Run: headless pygame with SDL's dummy video driver; simulated clock (each Clock.tick advances the game by its frame time, no real sleeping); random seed 0; keys injected as events and as key.get_pressed() state; no mouse input.
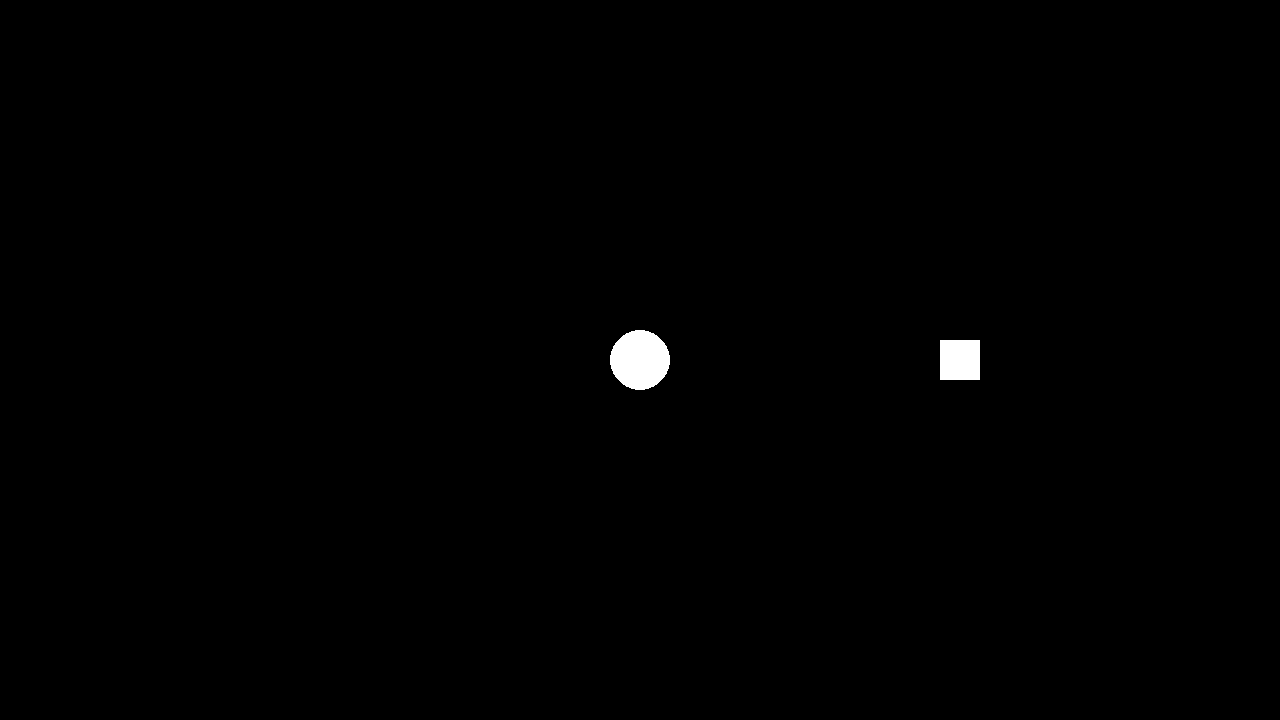
Frame 1 of 4 · flips 1–60 · no input
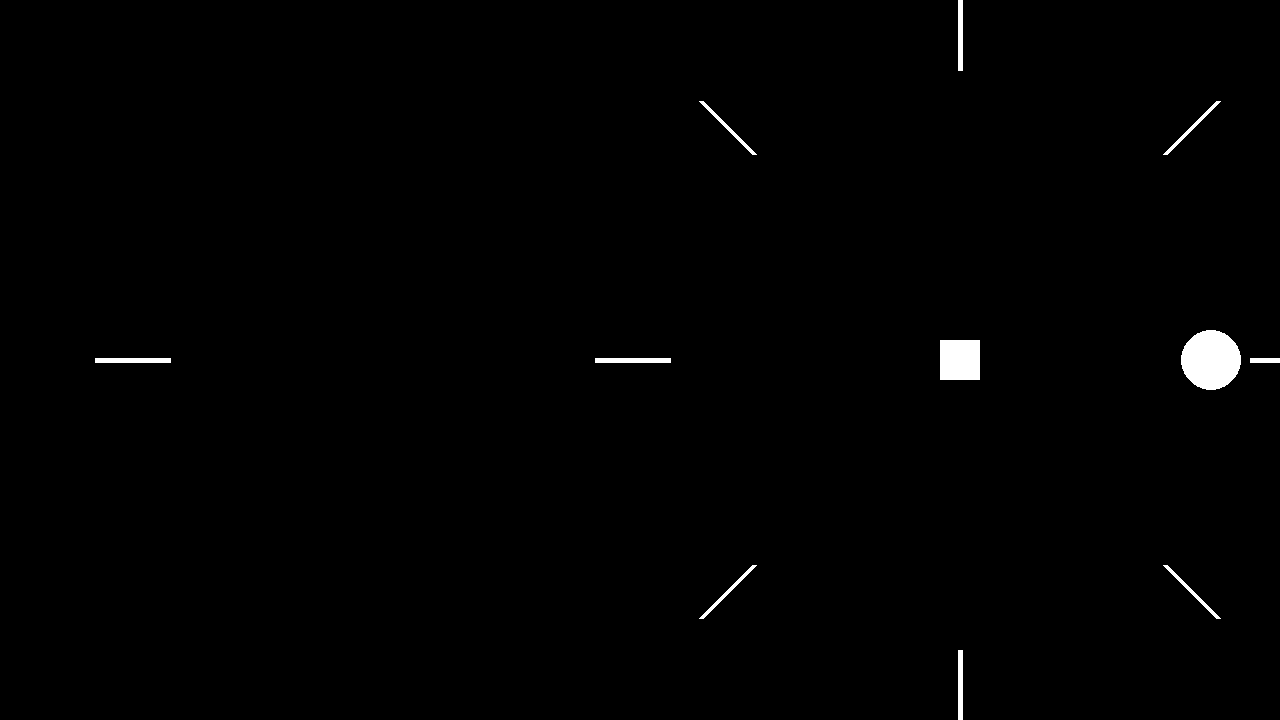
Frame 2 of 4 · flips 61–180 · tapped SPACE, RETURN · held RIGHT (→), D
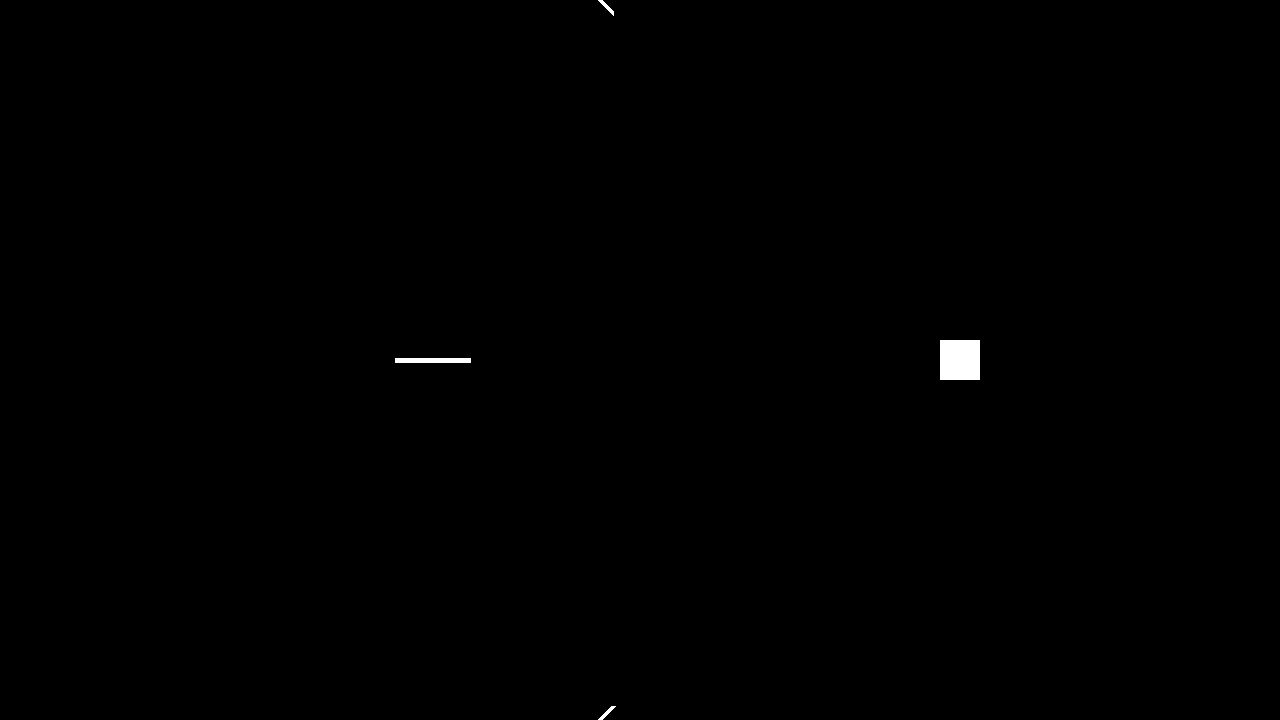
Frame 3 of 4 · flips 181–300 · held DOWN (↓), S
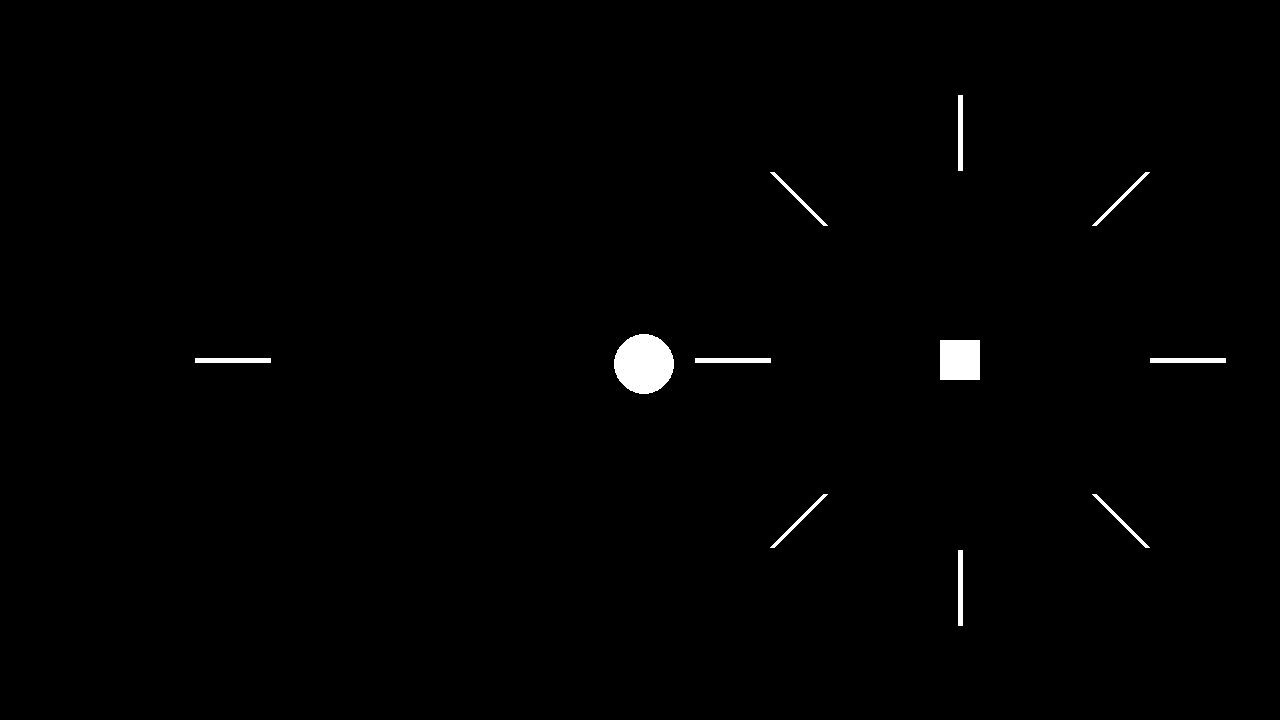
Frame 4 of 4 · flips 301–420 · held LEFT (←), A, UP (↑), W

The pygame program that drew these frames:

# Example file showing a circle moving on screen
import pygame
from math import radians, sin, cos

# pygame setup
pygame.init()
screen = pygame.display.set_mode((1280, 720))
clock = pygame.time.Clock()
running = True
dt = 0

player_pos = pygame.Vector2(screen.get_width() / 2, screen.get_height() / 2)
rect_pos = pygame.Vector2(1280 * 3 / 4, 720 / 2)
lines = []
line_len = 75
line_spd = 10
time = 0

while running:

    for event in pygame.event.get():
        if event.type == pygame.QUIT:
            running = False

    screen.fill("black")

    # player properties
    pygame.draw.circle(screen, "white", player_pos, 30)

    keys = pygame.key.get_pressed()
    if keys[pygame.K_w]:
        player_pos.y -= 300 * dt
    if keys[pygame.K_s]:
        player_pos.y += 300 * dt
    if keys[pygame.K_a]:
        player_pos.x -= 300 * dt
    if keys[pygame.K_d]:
        player_pos.x += 300 * dt

    # enemy properties
    pygame.draw.rect(screen, "white", (rect_pos.x - 20, rect_pos.y - 20, 40, 40))
    
    if time >= 100 and time % 50 == 0:
        for deg in range(0, 360, 45):
            lines.append([rect_pos.x, rect_pos.y, deg])

    nxt_lines = []
    for line in lines:
        line_pos, line_bearing = pygame.Vector2(line[0], line[1]), line[2]
        end_pos = (line_pos.x + line_len * cos(radians(line_bearing)), line_pos.y - line_len * sin(radians(line_bearing)))
        pygame.draw.line(screen, "white", line_pos, end_pos, 5)
        line_pos.x += line_spd * cos(radians(line_bearing))
        line_pos.y -= line_spd * sin(radians(line_bearing))
        if line_pos.x >= 0 and line_pos.x <= 1280 and line_pos.y >= 0 and line_pos.y <= 720:
            nxt_lines.append([line_pos.x, line_pos.y, line_bearing])
    
    lines = nxt_lines

    # flip() the display to put your work on screen
    pygame.display.flip()

    # limits FPS to 60
    # dt is delta time in seconds since last frame, used for framerate-
    # independent physics.
    dt = clock.tick(60) / 1000
    time += 1

pygame.quit()
